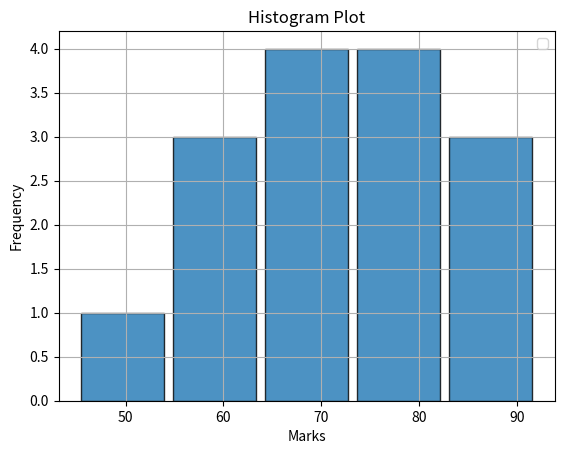

This figure's Python source:
import matplotlib.pyplot as plt

def main():
    marks = [45,55,60,62,65,67,70,72,75,78,80,82,85,90,92]
    
    plt.hist(
        marks,                  # Countinuous Data
        bins = 5,               # number of groups 
        edgecolor = "black",    # Border Color 
        alpha = 0.8,            # Transparency
        rwidth = 0.9,           # relative width of bars
        
    )
    plt.title("Histogram Plot")
    plt.xlabel("Marks")
    plt.ylabel("Frequency")
    
    plt.grid(True)
    plt.legend()
    plt.show()
    
if __name__ == "__main__":
    main()
